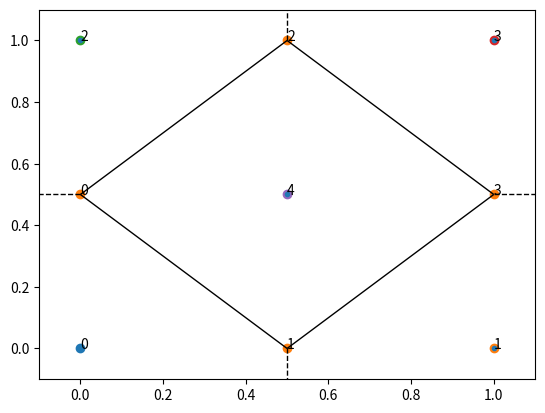

Source code (Python):
import numpy as np
from scipy.spatial import Voronoi, voronoi_plot_2d
from matplotlib import pyplot as plt

points = np.array([[0,0],[1,0],[0,1],[1,1],[0.5,0.5]])
vor = Voronoi(points)

fig,ax = plt.subplots()
voronoi_plot_2d(vor,ax)

print("vor.points",vor.points)
print("vor.point_region",vor.point_region)
print("vor.regions",vor.regions)

for i,point in enumerate(vor.vertices):
    ax.text(point[0],point[1],str(i))

for i in range(len(points)):
    point = points[i]
    ax.text(point[0],point[1],str(i))
    ax.scatter(point[0],point[1])
    
# for i in vor.point_region:
    
#     point = vor.points[i-1]
#     # ax.scatter(point[0],point[1])
#     ax.text(point[0],point[1],str(i))
plt.show()
